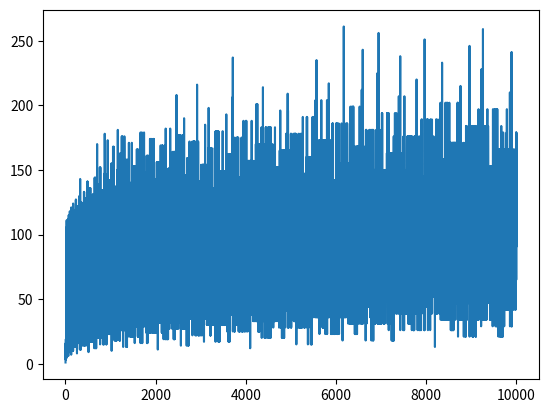

This chart was generated by the following Python code:
import matplotlib
import matplotlib.pyplot as plt

user_input = 2

lengths = []

while user_input<10000:
    # user_input = int(input("Enter the number to observe it's collatz pattern : "))
    variable = user_input
    list = []

    while variable != 1:
        if variable % 2 == 1:
            variable = (variable * 3) + 1
        elif variable % 2 == 0:
            variable /= 2

        list.append(int(variable))
    lengths.append(len(list))

    print(f"{user_input} -> {list}\n")

    with open("collatz.txt", "a") as w:
        w.write(f"{user_input} -> {list}\n")

    user_input += 1

print(f"{lengths} \n")

x_axis = [i for i in range(2,user_input)]

plt.plot(x_axis,lengths)
plt.show()
